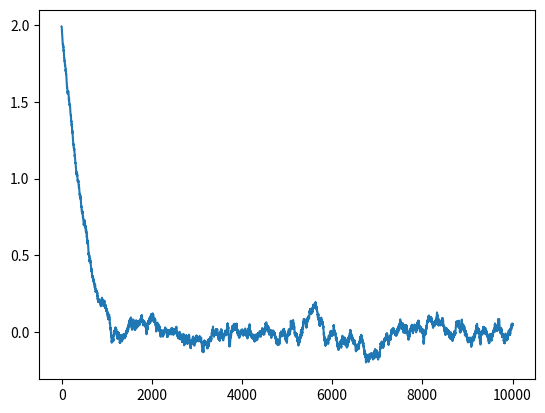

Write the Python code that produced this figure.
# CA2 


import numpy as np
import matplotlib.pyplot as plt


#kB = 1
#T = 2
#B = 1/(kB*T)
B = 100                                 # NB for B around 10 it takes too long to thermalise

n = 10000                               # Number of iterations

# for reweighting, consider removing the first 1000 results 
# then for the gaussian system bit, we take the mean of the remaining n-1000 points
# due to autocorrelation, we should bin the remaining 9000 points first
# before we average. let's try bin size of 18 as that yields 500 bins

x = 2                                   # Initial condition

hits = 0                                # Number of accepted x values

def H(x):                               # Hamiltonian
    return x**2

def Metro(H, H_prime, B):               # Metropolis algorithm
    DH = H_prime - H                    # Change in val of Hamiltonian = H(new x) - H(old x)
    if np.exp(-B*DH) > 1:               # If e^beta*delta H > 1 i.e. change should be accepted
        P_metro = 1                     # We set the value of the metropolis probability to be 1
    else:                               # If it is not fully accepted, we set the value of P_metro
        P_metro = np.exp(-B*DH)         # to be equal to e^beta*delta H > 1
    return P_metro

def Accept(P_metro):                    # Accept function
    p = np.random.uniform(0,1)          # random assigned probability 
    if P_metro > p:                     # If P_metro is larger than the random probability;
        return True                     # we accept the change by assigning a boolean i.e. the change is 'true'
    else:
        return False                    # If not, assign 'false'; the change is not accepted

    
accepted = np.array([])                 # Array of accepted changes, currently empty but will be appended to later

while hits <= n:                        # While the number of accepted changes is less than or   
                                        # equal to the number of desired iterations
    
    dx = np.random.uniform(-0.01,0.01)  # Generating the random change in x
    x_prime = x + dx                    # New x = starting x + change in x
    
    P_metro = Metro(H(x),H(x_prime),B)  # metro probability given by metro function passing H(old x), H(new x), beta
    
    if Accept(P_metro) == True:         # If the accept function gives out 'true' for the metro probability, we accept...
        accepted = np.append(accepted, x_prime)
        x = x_prime                     # the new x into the list of accepted changes, and we set the x' to be the...
        hits +=1                        # starting x for the next iteration. We also 'count' the change by adding 1 to 'hits'
        
plt.plot(accepted)                      # plot the accepted x's 